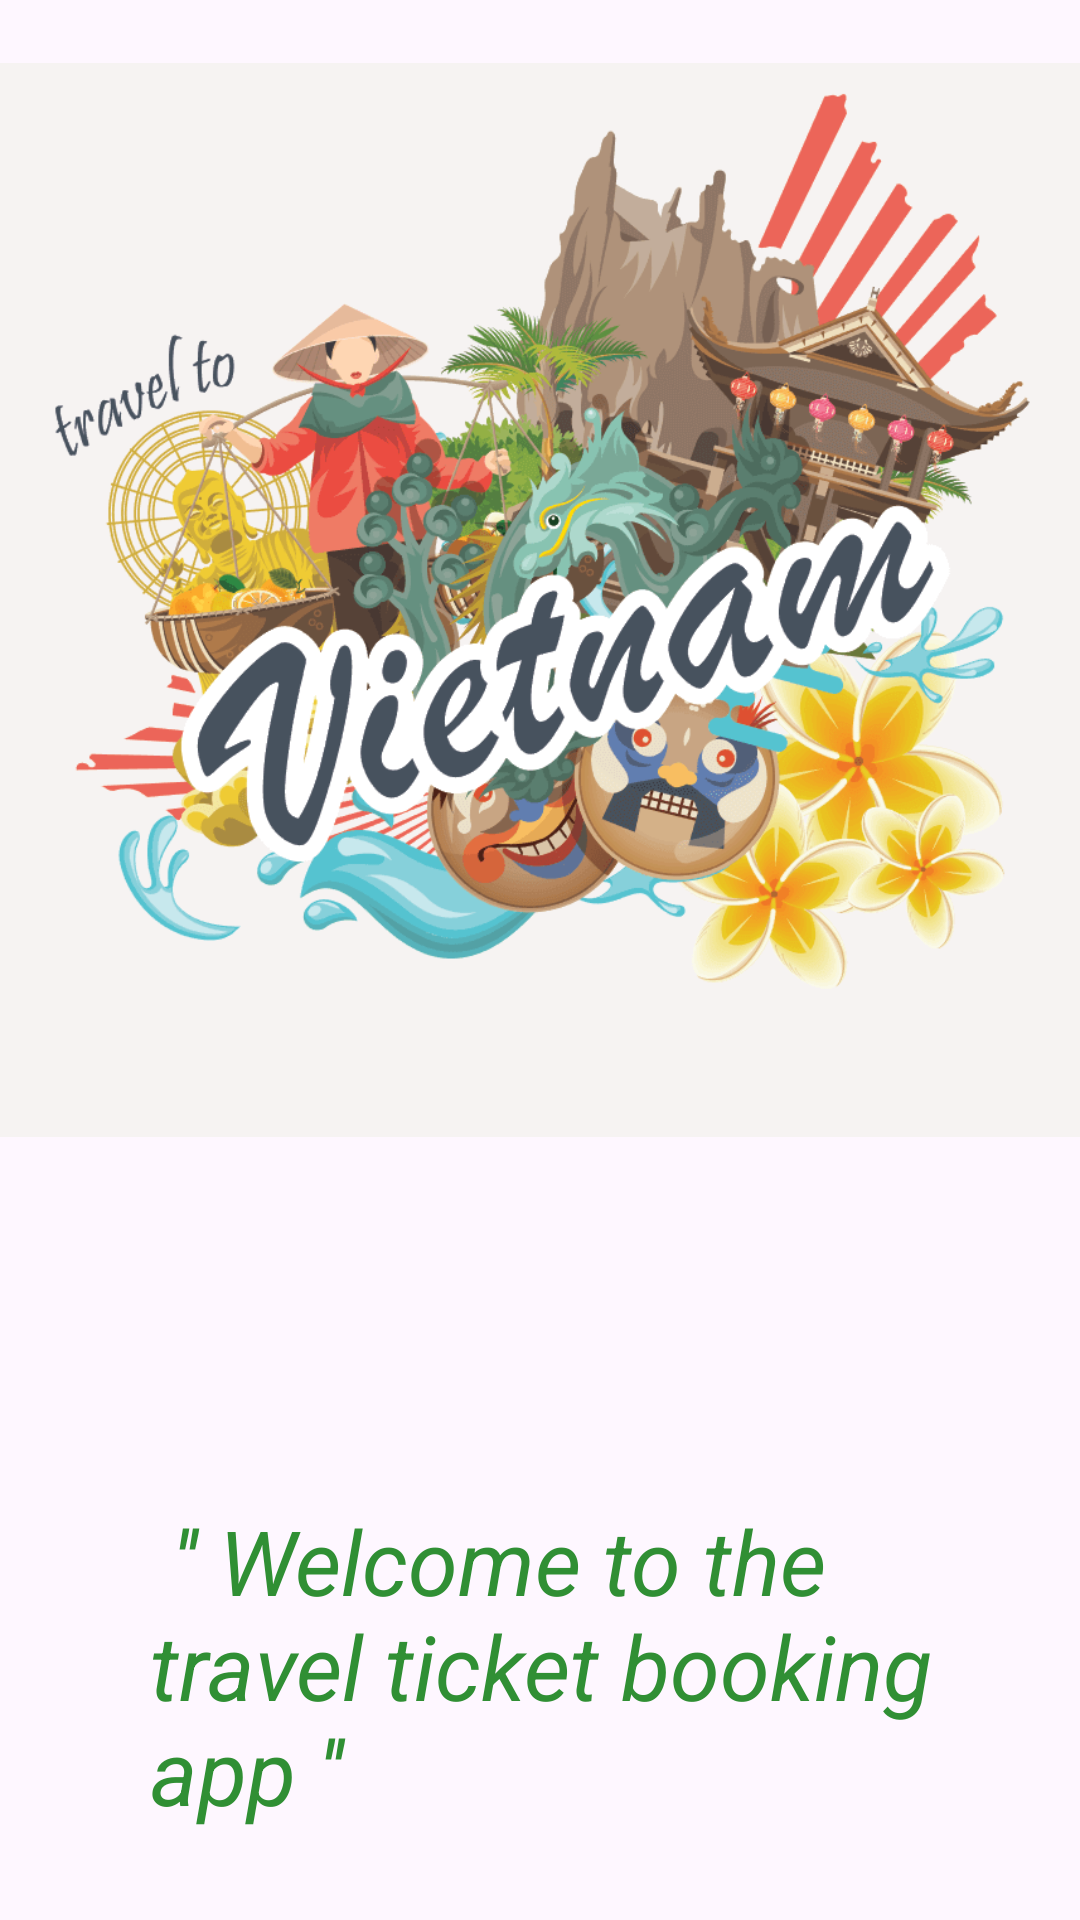

Produce the Android XML layout that renders to this screen, including the resource entries it uses.
<!-- AndroidManifest.xml: application theme Theme.Booktraveltickets -->
<!-- res/layout/welcomeactivity.xml -->
<?xml version="1.0" encoding="utf-8"?>
<LinearLayout xmlns:android="http://schemas.android.com/apk/res/android"
    xmlns:app="http://schemas.android.com/apk/res-auto"
    xmlns:tools="http://schemas.android.com/tools"
    android:layout_width="match_parent"
    android:layout_height="wrap_content"
    android:orientation="vertical"
    tools:context=".ACTIVITY.welcomeactivity">

    <ImageView
        android:layout_width="wrap_content"
        android:layout_height="400dp"
        android:src="@drawable/welcome_anh" />
    <TextView
        android:layout_width="match_parent"
        android:layout_marginLeft="50dp"
        android:layout_marginRight="30dp"
        android:layout_marginTop="100dp"
        android:textColor="#308F34"
        android:text=" '' Welcome to the travel ticket booking app '' "
        android:textStyle="italic"
        android:textSize="30dp"
        android:layout_height="wrap_content" />
    <LinearLayout
        android:id="@+id/LLnext"
        android:layout_marginTop="100dp"
        android:layout_marginLeft="300dp"
        android:layout_width="wrap_content"
        android:orientation="horizontal"
        android:layout_height="match_parent">
        <TextView
            android:layout_width="match_parent"
            android:text="next"
            android:textSize="25dp"
            android:layout_height="match_parent"/>
        <ImageView
            android:layout_width="match_parent"
            android:layout_marginLeft="10dp"
            android:src="@drawable/baseline_arrow_right_alt_24"
            android:layout_height="match_parent"
            />
    </LinearLayout>
</LinearLayout>
<!-- resources referenced by this layout -->
<resources>
  <!-- drawable baseline_arrow_right_alt_24 (drawable) -->
  <vector android:autoMirrored="true" android:height="30dp"
      android:tint="#37C41D" android:viewportHeight="24"
      android:viewportWidth="24" android:width="30dp" xmlns:android="http://schemas.android.com/apk/res/android">
      <path android:fillColor="@android:color/white" android:pathData="M16.01,11H4v2h12.01v3L20,12l-3.99,-4z"/>
  </vector>
  <!-- drawable welcome_anh: png bitmap (drawable, 92300 bytes) -->
  <style name="Theme.Booktraveltickets" parent="Base.Theme.Booktraveltickets" />
  <style name="Base.Theme.Booktraveltickets" parent="Theme.Material3.DayNight.NoActionBar">
          
          
      </style>
</resources>
